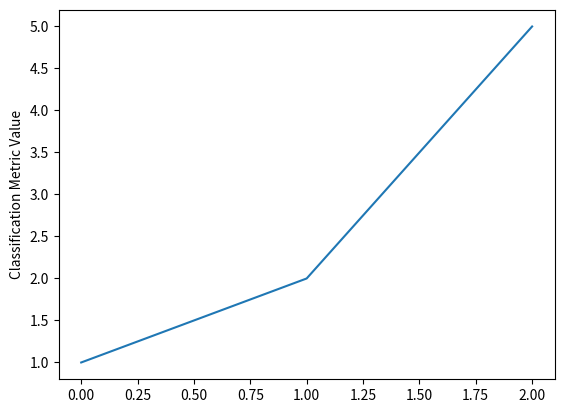

Python code for this plot:
# -*- coding: utf-8 -*-
"""
Created on Wed May 22 13:07:41 2019

[redacted]
"""
import matplotlib.pyplot as plt
    
def plot(point_list):
    """point_list = []
    dictionary = dict()
    for x in point_list:
        if dictionary.get((x.train_method_name, x.acc_idx_name) is None):
            dictionary.update({(x.train_method_name, x.acc_idx_name) : [x]})
        else:
           dictionary.update({(x.train_method_name, x.acc_idx_name) : dictionary.get((x.train_method_name, x.acc_idx_name)).append(x)}) 
    print("Hello, World")
    for y in dictionary.values:
        plt.plot([x.num_of_files for x in y])
    """
    plt.plot([1, 2, 5])
    plt.ylabel('Classification Metric Value')
    plt.show()
    
if __name__ == "__main__":
    plot(1)